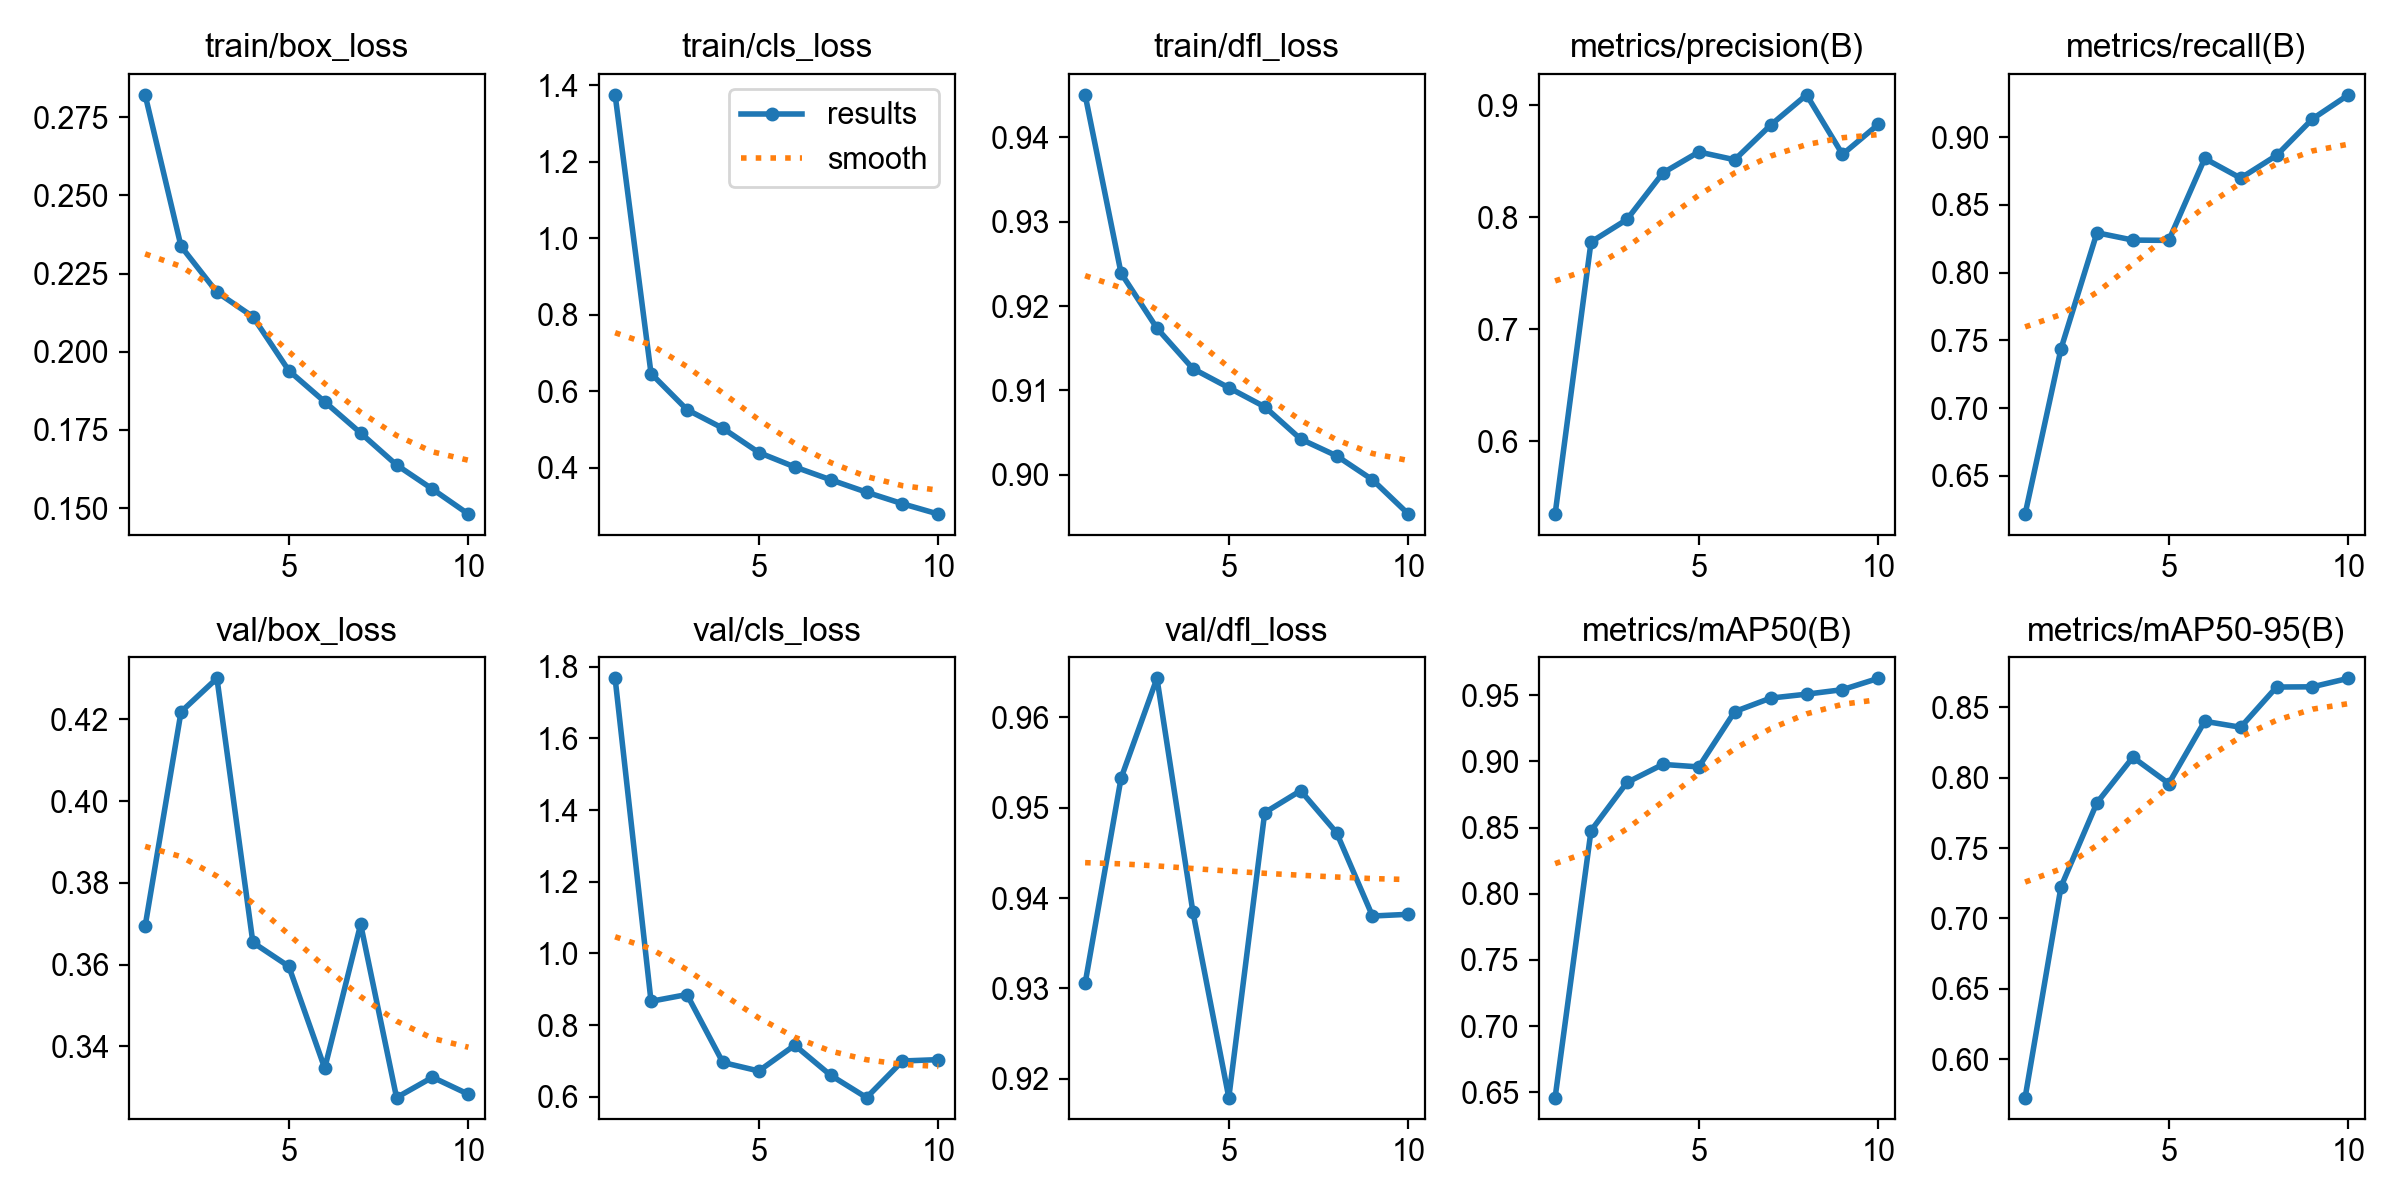

The file beside this chart, header and first rows:
epoch, time, train/box_loss, train/cls_loss, train/dfl_loss, metrics/precision(B), metrics/recall(B), metrics/mAP50(B), metrics/mAP50-95(B), val/box_loss, val/cls_loss, val/dfl_loss, lr/pg0, lr/pg1, lr/pg2
1, 382.1, 0.2822, 1.374, 0.945, 0.535, 0.6218, 0.6459, 0.5726, 0.3694, 1.767, 0.9305, 0.0002772, 0.0002772, 0.0002772
2, 760.2, 0.2337, 0.6467, 0.9239, 0.7781, 0.7438, 0.8477, 0.7226, 0.4219, 0.8666, 0.9533, 0.0005, 0.0005, 0.0005
3, 1133, 0.219, 0.5524, 0.9174, 0.7982, 0.8294, 0.8841, 0.7822, 0.4301, 0.8854, 0.9643, 0.0006677, 0.0006677, 0.0006677
4, 1514, 0.2112, 0.5037, 0.9126, 0.8397, 0.8239, 0.8978, 0.8145, 0.3654, 0.6959, 0.9385, 0.0005856, 0.0005856, 0.0005856
5, 1887, 0.194, 0.4404, 0.9103, 0.8585, 0.8237, 0.8959, 0.7958, 0.3596, 0.6722, 0.9179, 0.0005031, 0.0005031, 0.0005031
6, 3823, 0.184, 0.4027, 0.9081, 0.8515, 0.8842, 0.9377, 0.8401, 0.3346, 0.7441, 0.9495, 0.0004207, 0.0004207, 0.0004207
7, 42333, 0.174, 0.3692, 0.9042, 0.8824, 0.8697, 0.9479, 0.8358, 0.3699, 0.6602, 0.9519, 0.0003382, 0.0003382, 0.0003382
8, 43377, 0.1638, 0.3367, 0.9023, 0.9095, 0.8864, 0.9509, 0.8644, 0.3275, 0.598, 0.9472, 0.0002557, 0.0002557, 0.0002557
9, 43755, 0.156, 0.3066, 0.8994, 0.8563, 0.9134, 0.9543, 0.8646, 0.3324, 0.7, 0.938, 0.0001733, 0.0001733, 0.0001733
10, 44129, 0.1481, 0.2796, 0.8954, 0.8832, 0.9312, 0.9629, 0.8706, 0.3283, 0.7039, 0.9382, 9.0797e-05, 9.0797e-05, 9.0797e-05
